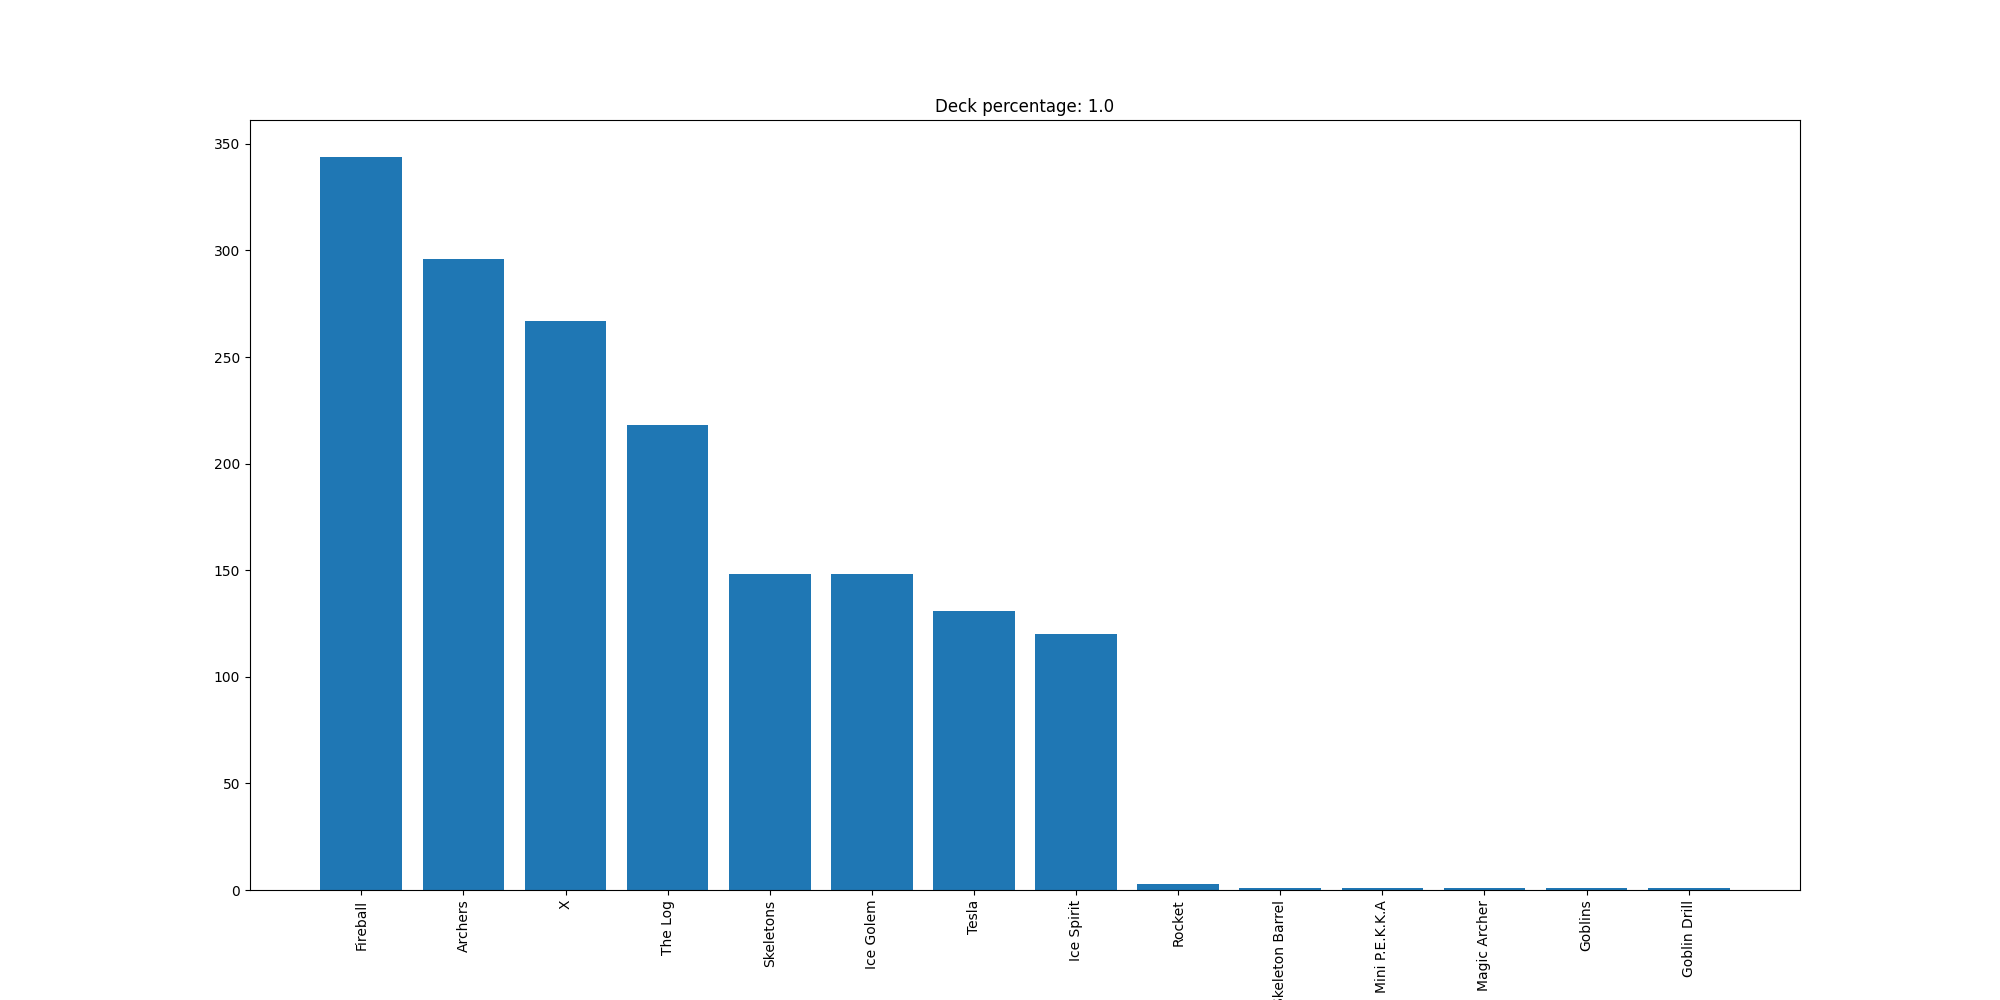

Data behind this chart, as committed beside it:
Fireball, 344
Archers, 296
X, 267
The Log, 218
Skeletons, 148
Ice Golem, 148
Tesla, 131
Ice Spirit, 120
Rocket, 3
Skeleton Barrel, 1
Mini P.E.K.K.A, 1
Magic Archer, 1
Goblins, 1
Goblin Drill, 1
